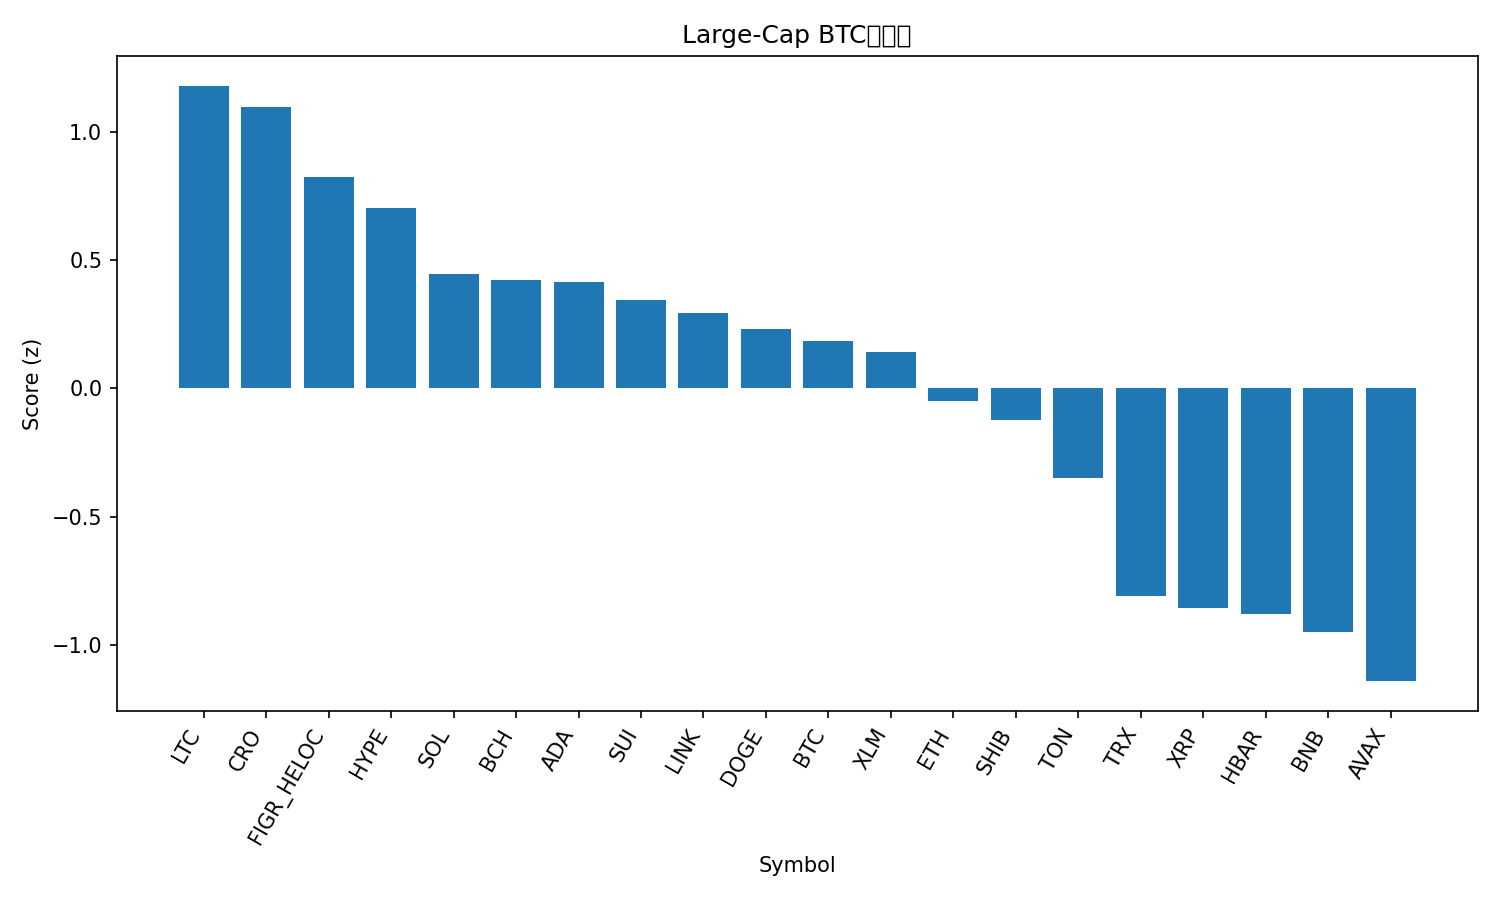

Values plotted in this chart, from the file beside it:
rank, name, symbol, price_btc, price_usd, pct_1h_btc, pct_24h_btc, pct_7d_btc, market_cap_rank, market_cap_usd, volume_usd, score
1, Litecoin, LTC, 0.0009568, 112.7, 0.3101, 2.071, 2.243, 27, 8605411880, 748691461, 1.179
2, Cronos, CRO, 1.73e-06, 0.2039, 0.8001, -0.6702, -3.067, 32, 7106628106, 70493961, 1.096
3, Figure Heloc, FIGR_HELOC, 8.84e-06, 1.042, 0.294, 0.9418, 0.5407, 17, 13280294753, 210214311, 0.8238
4, Hyperliquid, HYPE, 0.0003977, 46.84, 0.4538, -0.1471, -2.158, 19, 12720355801, 531084872, 0.705
5, Solana, SOL, 0.001865, 219.7, 0.006057, 1.444, -0.2106, 6, 119467302591, 8390277475, 0.445
6, Bitcoin Cash, BCH, 0.005, 588.9, -0.1149, 1.766, 1.92, 22, 11739088789, 423954830, 0.4215
7, Cardano, ADA, 7.16e-06, 0.8429, 0.024, 1.347, -0.7599, 11, 30798186068, 1675623620, 0.4135
8, Sui, SUI, 2.968e-05, 3.5, -0.3085, 3.498, -0.6804, 20, 12681561289, 1309013041, 0.3438
9, Chainlink, LINK, 0.00019, 22.38, 0.01384, 0.8956, -0.8883, 14, 15175429383, 858002008, 0.2938
10, Dogecoin, DOGE, 2.09e-06, 0.246, -0.1616, 2.324, -2.578, 8, 37202273873, 2753743967, 0.2304
11, Bitcoin, BTC, 1.0, 117770, 0.0, 0.0, 0.0, 1, 2347099641121, 67742349798, 0.1833
12, Stellar, XLM, 3.33e-06, 0.3918, -0.4405, 3.527, -0.5839, 21, 12508236808, 329818088, 0.1436
13, Ethereum, ETH, 0.0366, 4312, -0.2214, 0.649, -0.2373, 2, 520475228601, 41890702162, -0.04953
14, Shiba Inu, SHIB, 1.04526e-10, 1.231e-05, -0.1451, 0.6507, -2.961, 31, 7256062731, 201955608, -0.1216
15, Toncoin, TON, 2.36e-05, 2.78, 0.01343, -0.9913, -5.437, 34, 7000118801, 143595740, -0.3483
16, TRON, TRX, 2.9e-06, 0.3414, -0.3872, -0.7834, -2.918, 10, 32318138698, 727711797, -0.807
17, XRP, XRP, 2.488e-05, 2.93, -0.3892, -0.5527, -4.837, 3, 175442777084, 6061792222, -0.855
18, Hedera, HBAR, 1.88e-06, 0.222, -0.4571, -0.3158, -4.034, 25, 9423759276, 274240900, -0.879
19, BNB, BNB, 0.008663, 1020, -0.3501, -1.608, -3.428, 5, 142037392759, 1917936098, -0.9478
20, Avalanche, AVAX, 0.0002592, 30.54, -0.2385, -1.473, -10.92, 18, 12898377288, 980377017, -1.14
21, USDT0, USDT0, 8.49e-06, 1.0, -0.276, -3.23, -3.749, 33, 7038749764, 437228215, -1.193
